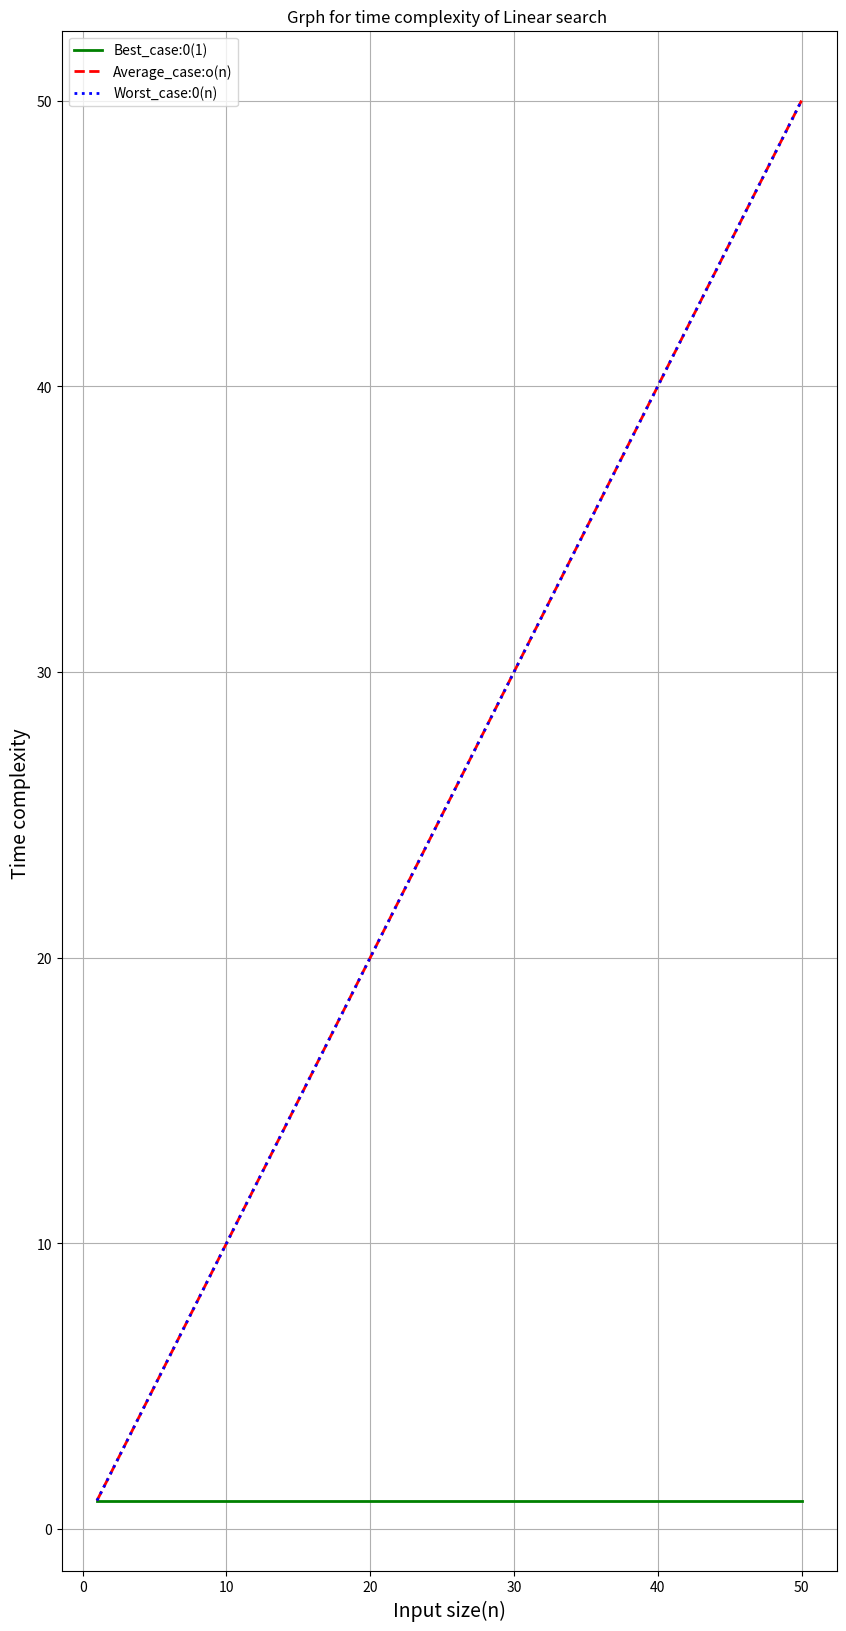

Source code (Python):
import matplotlib.pyplot as plt
import numpy as np
n = np.linspace (1,50,50)
best_case = np.ones_like(n)
average_case = n
worst_case = n
plt.figure ( figsize=(10,20) )
plt.plot(n, best_case,label="Best_case:0(1)",color="green",linewidth=2 )
plt.plot(n,average_case,label="Average_case:o(n)",c="red",linewidth=2,linestyle="--")
plt.plot(n,worst_case,label="Worst_case:0(n)",c="blue",linestyle=":",linewidth=2)
plt.xlabel("Input size(n)" , fontsize=14)
plt.ylabel("Time complexity ", fontsize=14)
plt.title("Grph for time complexity of Linear search ")
plt.grid(True)
plt.legend()
plt.show()